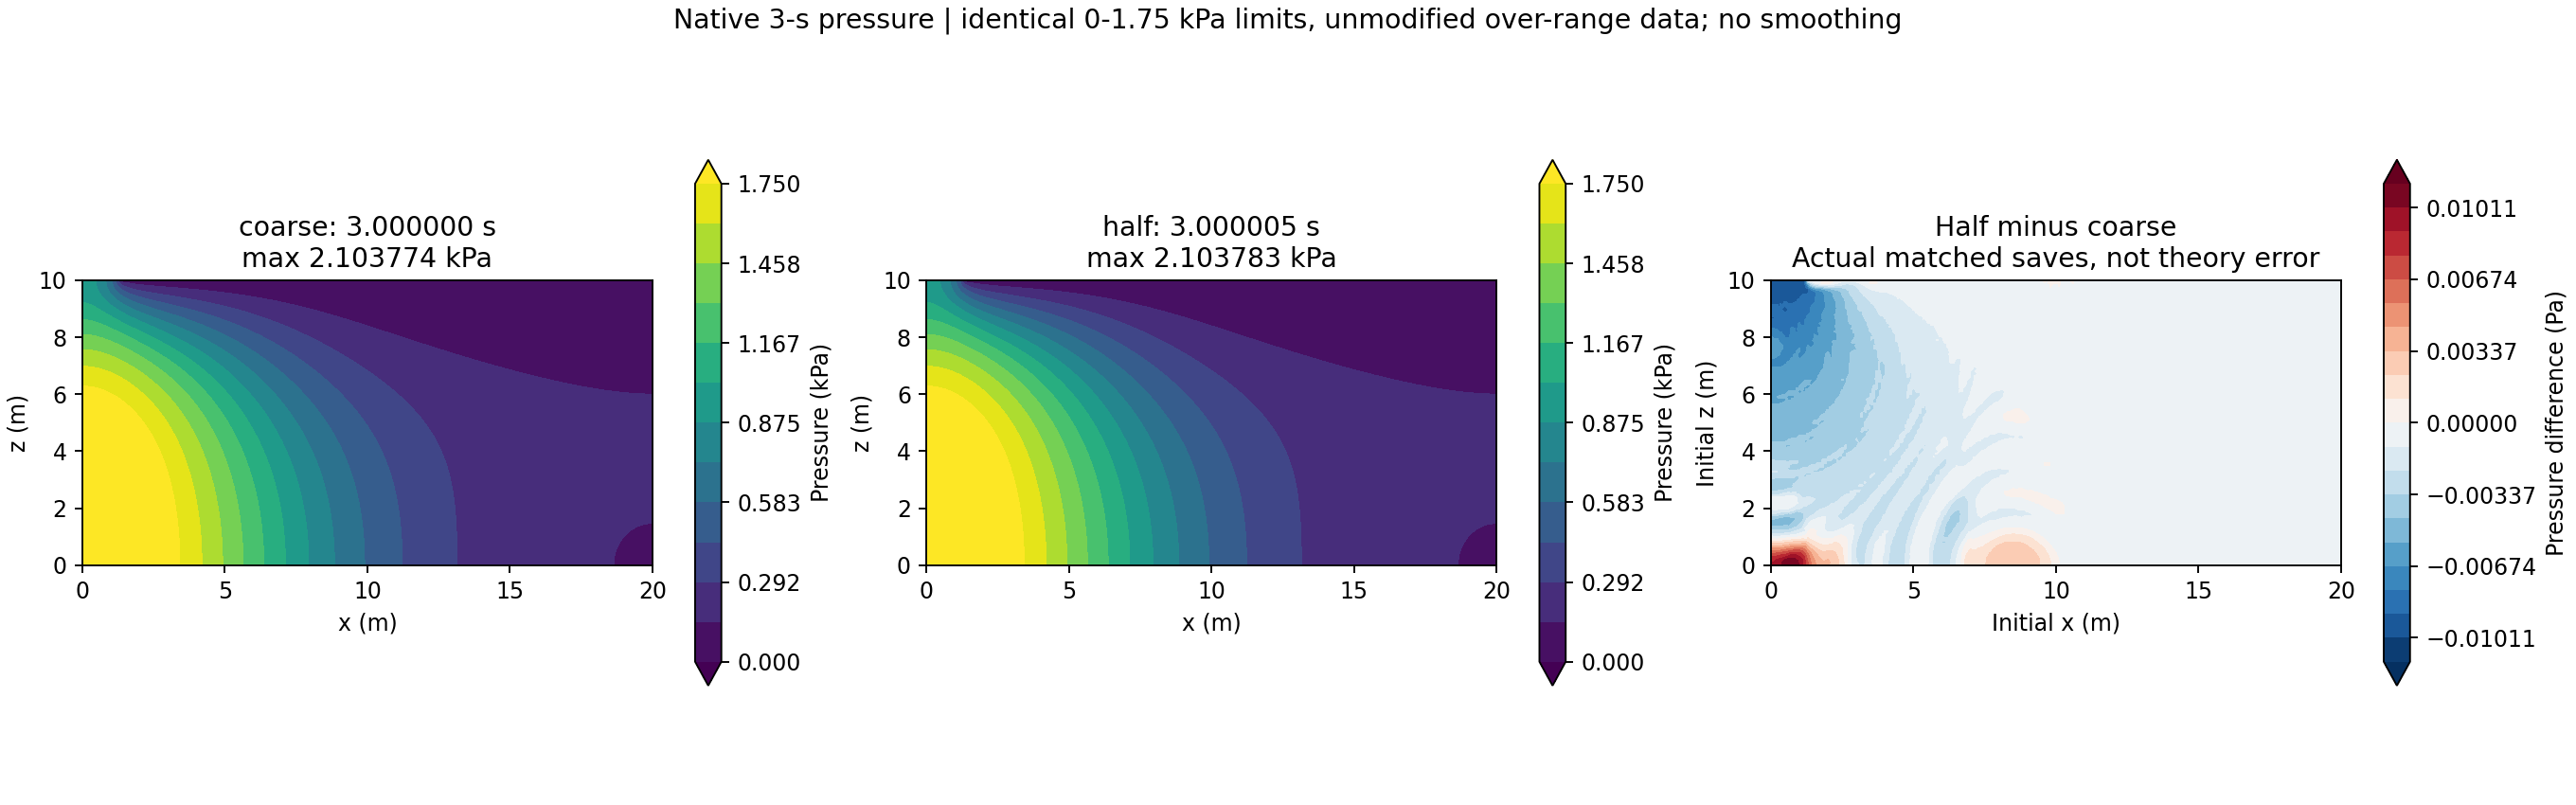

Source data for this figure (header and first rows):
id, x0_m, z0_m, coarse_pressure_pa, half_pressure_pa, pressure_difference_pa, settlement_difference_mm
1644, 0, 0, 2104, 2104, 0.009277, 3.4766217306250507e-07
1645, 0, 0.1, 2104, 2104, 0.009033, -2.9427517367341949e-07
1646, 0, 0.2, 2104, 2104, 0.009033, 1.0151515739131867e-07
1647, 0, 0.3, 2103, 2103, 0.007812, 4.9396986501193396e-08
1648, 0, 0.4, 2103, 2103, 0.00708, -1.9489942992834131e-07
1649, 0, 0.5, 2103, 2103, 0.005615, 1.3748835403504245e-07
1650, 0, 0.6, 2102, 2102, 0.004395, -2.7660485013569769e-07
1651, 0, 0.7, 2102, 2102, 0.00293, 8.7362783673938793e-08
1652, 0, 0.8, 2101, 2101, 0.001709, -2.4590085523357175e-07
1653, 0, 0.9, 2100, 2100, 0.0002441, -9.5154994994572917e-09
1654, 0, 1, 2100, 2100, -0.0007324, -1.8162849002578696e-07
1655, 0, 1.1, 2099, 2099, -0.002197, -5.3981930037139136e-08
1656, 0, 1.2, 2098, 2098, -0.003174, -1.2264411708429179e-07
1657, 0, 1.3, 2097, 2097, -0.00415, -4.3989256681697952e-08
1658, 0, 1.4, 2096, 2096, -0.004639, -8.928990880008314e-08
1659, 0, 1.5, 2095, 2095, -0.004883, -1.3713030710960084e-08
1660, 0, 1.6, 2093, 2093, -0.004639, -2.656297404257657e-08
1661, 0, 1.7, 2092, 2092, -0.003906, 1.5816903342624755e-08
1662, 0, 1.8, 2090, 2090, -0.002197, 3.8142822234021878e-08
1663, 0, 1.9, 2089, 2089, -0.001465, 1.9763302105957337e-08
1664, 0, 2, 2087, 2087, -0.0009766, 6.5873750898504113e-08
1665, 0, 2.1, 2085, 2085, -0.0004883, 4.2959413804055657e-08
1666, 0, 2.2, 2083, 2083, -0.0004883, 7.8208550746694527e-08
1667, 0, 2.3, 2081, 2081, -0.0004883, 4.999911595859885e-08
1668, 0, 2.4, 2079, 2079, -0.001221, 9.1007645863783182e-08
1669, 0, 2.5, 2077, 2077, -0.002441, 6.872369340271689e-08
1670, 0, 2.6, 2074, 2074, -0.003418, 1.2513901026522944e-07
1671, 0, 2.7, 2072, 2072, -0.00415, 1.0503287128926786e-07
1672, 0, 2.8, 2069, 2069, -0.00415, 1.6154011461821938e-07
1673, 0, 2.9, 2066, 2066, -0.00415, 1.4761880606783961e-07
1674, 0, 3, 2063, 2063, -0.003906, 2.0414869794649348e-07
1675, 0, 3.1, 2059, 2059, -0.002686, 1.9301404918792286e-07
1676, 0, 3.2, 2056, 2056, -0.002441, 2.4585045110825376e-07
1677, 0, 3.3, 2052, 2052, -0.002197, 1.9800028283611937e-07
1678, 0, 3.4, 2048, 2048, -0.002686, 2.950155675307542e-07
1679, 0, 3.5, 2043, 2043, -0.002563, 2.1431034724628262e-07
1680, 0, 3.6, 2038, 2038, -0.00293, 3.4280844829481794e-07
1681, 0, 3.7, 2034, 2034, -0.00354, 2.329909598586255e-07
1682, 0, 3.8, 2028, 2028, -0.003662, 3.759206279596583e-07
1683, 0, 3.9, 2023, 2023, -0.00354, 2.7254243306629178e-07
1684, 0, 4, 2017, 2017, -0.003906, 4.0227332576137087e-07
1685, 0, 4.1, 2010, 2010, -0.00415, 3.1875568851091884e-07
1686, 0, 4.2, 2004, 2004, -0.00415, 4.468274639179981e-07
1687, 0, 4.3, 1997, 1997, -0.004395, 3.4795633041539986e-07
1688, 0, 4.4, 1989, 1989, -0.004883, 4.8319392931261973e-07
1689, 0, 4.5, 1981, 1981, -0.005005, 3.8069813967922528e-07
1690, 0, 4.6, 1973, 1973, -0.005127, 5.1194781747199158e-07
1691, 0, 4.7, 1964, 1964, -0.005493, 4.2385739362771346e-07
1692, 0, 4.8, 1955, 1955, -0.005493, 5.5980464708227373e-07
1693, 0, 4.9, 1945, 1945, -0.005127, 4.6219650329248907e-07
1694, 0, 5, 1935, 1935, -0.005249, 6.1123905936710798e-07
1695, 0, 5.1, 1924, 1924, -0.005249, 4.9606985186301245e-07
1696, 0, 5.2, 1912, 1912, -0.005005, 6.4401461941088201e-07
1697, 0, 5.3, 1900, 1900, -0.005127, 5.2915272164000271e-07
1698, 0, 5.4, 1888, 1888, -0.005493, 6.7681060755830913e-07
1699, 0, 5.5, 1875, 1875, -0.005127, 5.7984550494438736e-07
1700, 0, 5.6, 1861, 1861, -0.005249, 7.0051253686642667e-07
1701, 0, 5.7, 1847, 1847, -0.005737, 5.9934723850574301e-07
1702, 0, 5.8, 1832, 1832, -0.005859, 7.4757178225581811e-07
1703, 0, 5.9, 1816, 1816, -0.005737, 6.5235372659344648e-07
... 20,241 more rows
